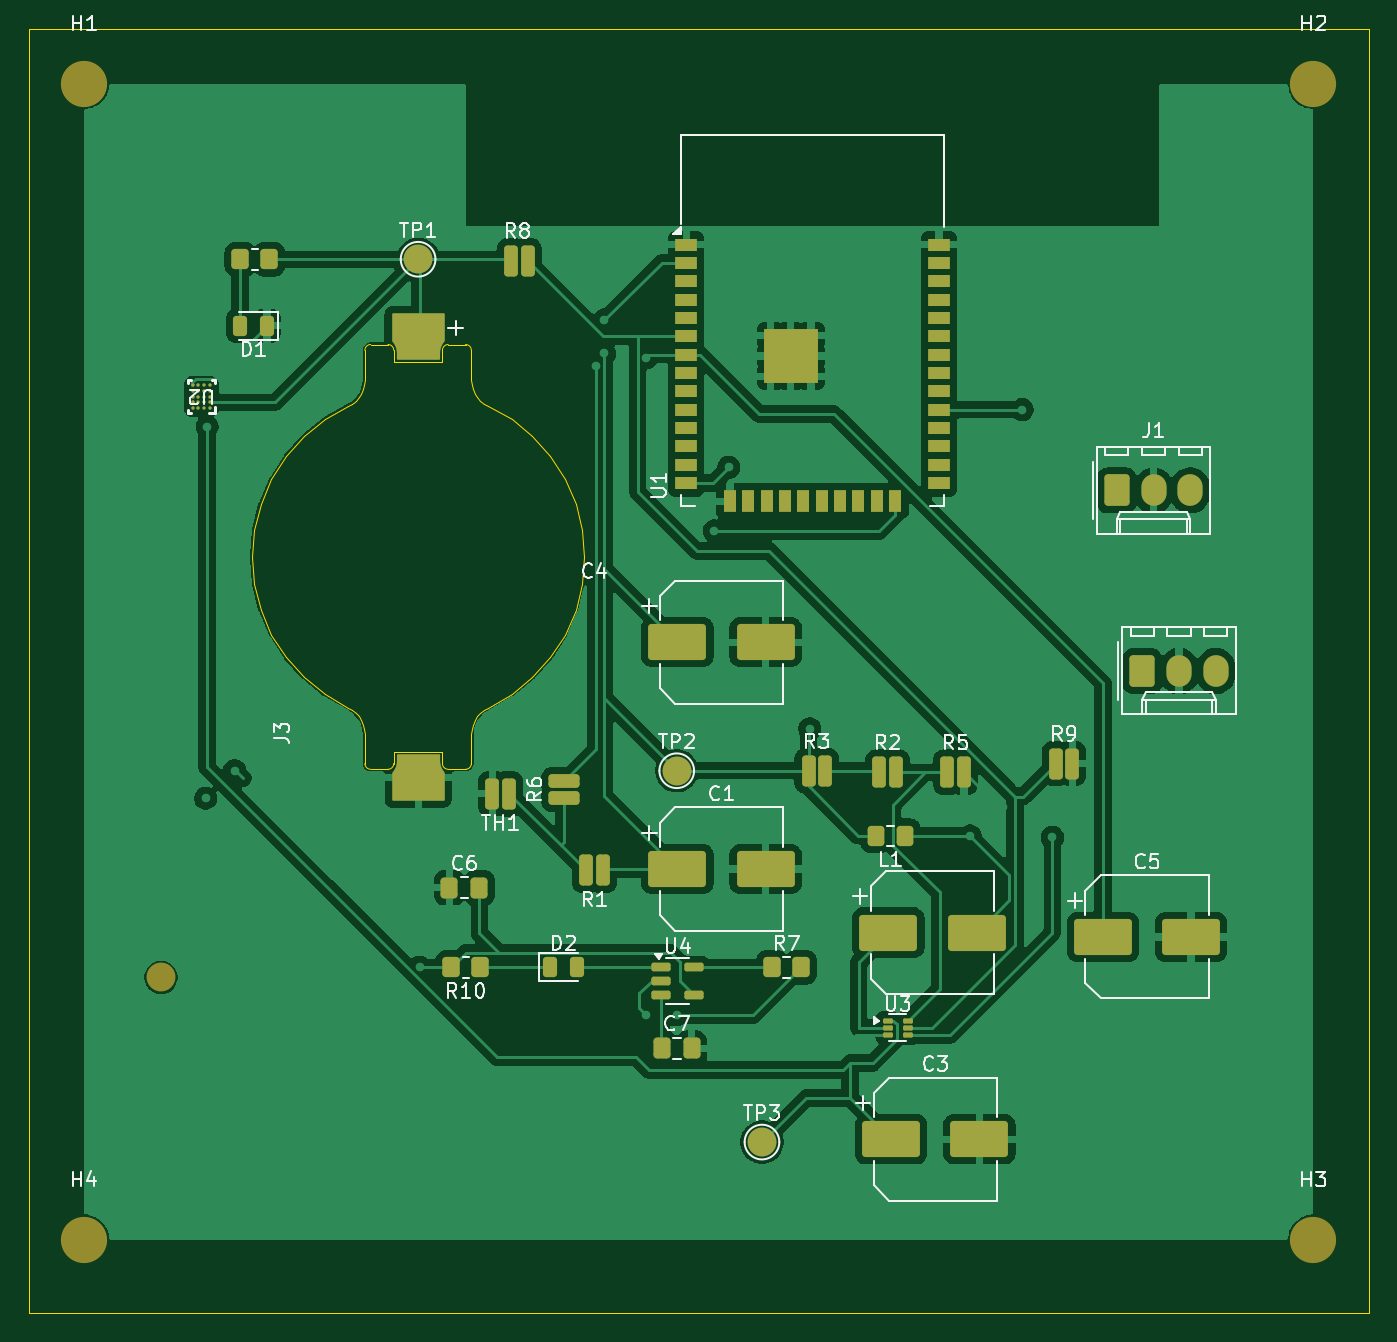
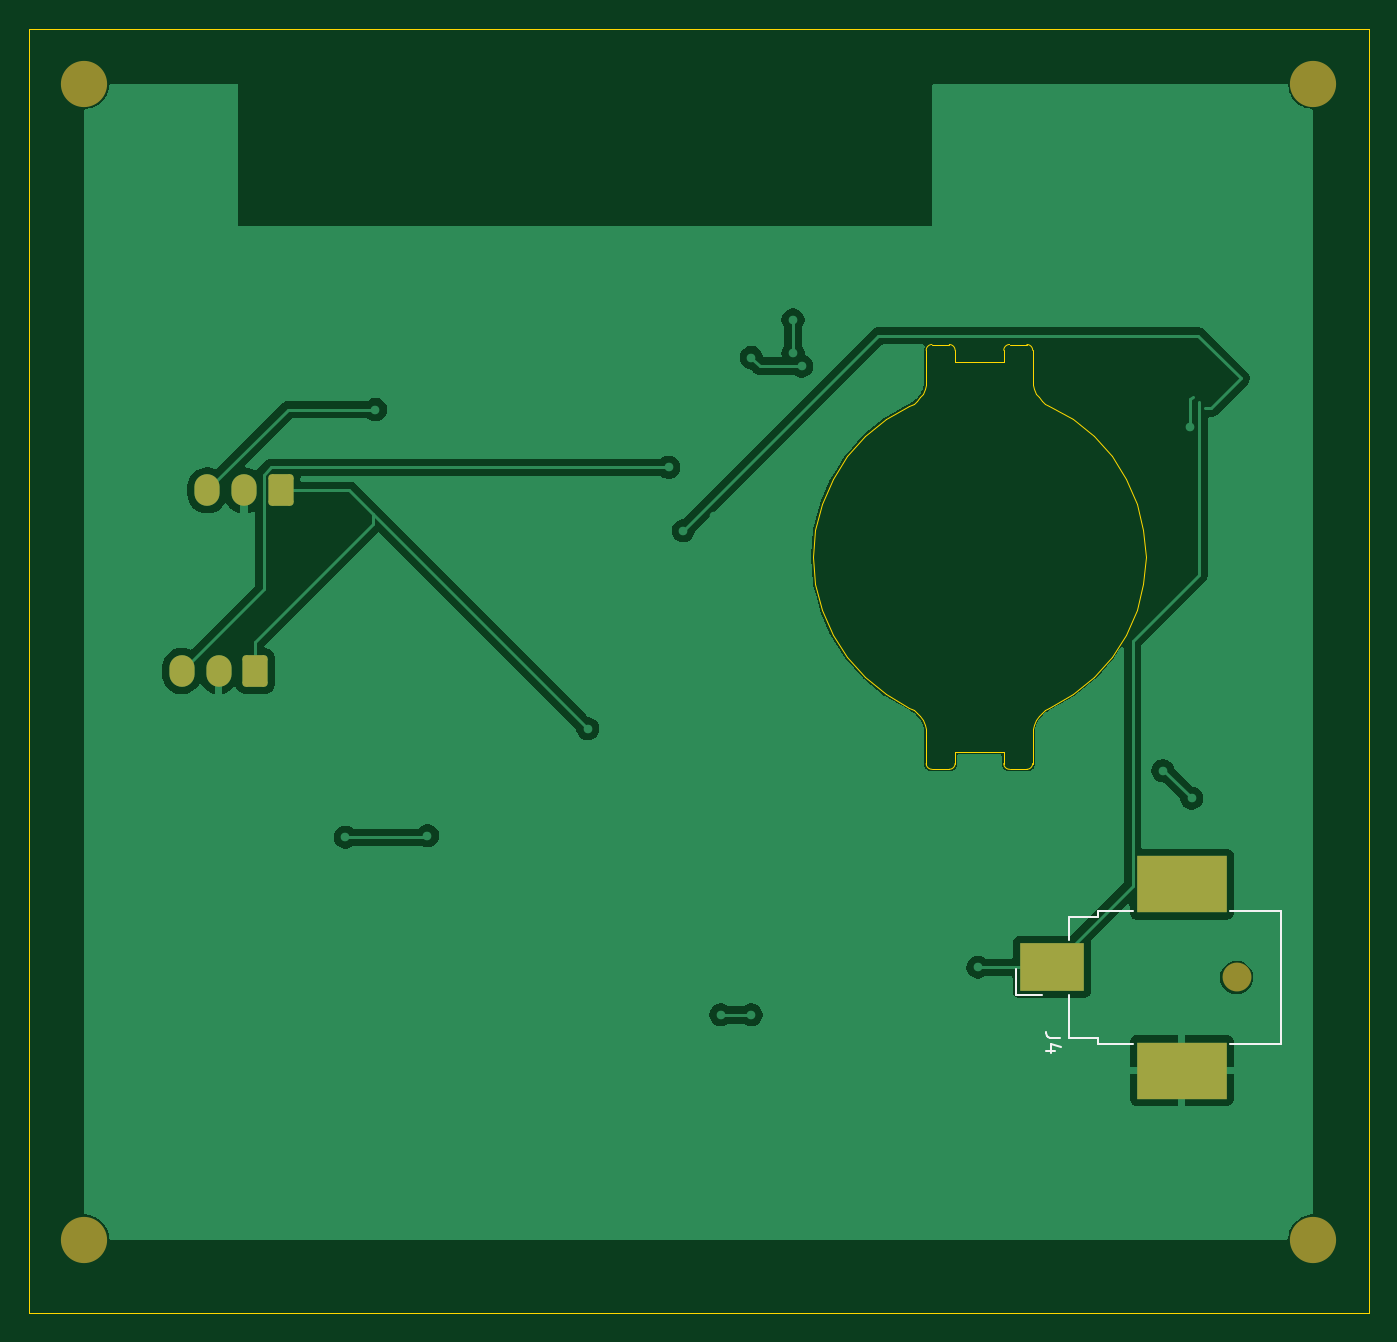
Circuit board: 7 layer files. Board 92.7 x 88.9 mm.
- bottom_copper: ECE 445 - Suction Sense PCB-1-B_Cu.gbr (48876 bytes)
- bottom_mask: ECE 445 - Suction Sense PCB-1-B_Mask.gbr (1842 bytes)
- bottom_silk: ECE 445 - Suction Sense PCB-1-B_Silkscreen.gbr (1687 bytes)
- outline: ECE 445 - Suction Sense PCB-1-Edge_Cuts.gbr (5022 bytes)
- top_copper: ECE 445 - Suction Sense PCB-1-F_Cu.gbr (144601 bytes)
- top_mask: ECE 445 - Suction Sense PCB-1-F_Mask.gbr (7924 bytes)
- top_silk: ECE 445 - Suction Sense PCB-1-F_Silkscreen.gbr (43706 bytes)

=== bottom_copper: ECE 445 - Suction Sense PCB-1-B_Cu.gbr (48876 bytes, source omitted) ===
=== bottom_mask: ECE 445 - Suction Sense PCB-1-B_Mask.gbr (1842 bytes, source withheld) ===
=== bottom_silk: ECE 445 - Suction Sense PCB-1-B_Silkscreen.gbr ===
%TF.GenerationSoftware,KiCad,Pcbnew,9.0.4*%
%TF.CreationDate,2025-10-03T16:26:10-05:00*%
%TF.ProjectId,ECE 445 - Suction Sense PCB-1,45434520-3434-4352-902d-205375637469,rev?*%
%TF.SameCoordinates,Original*%
%TF.FileFunction,Legend,Bot*%
%TF.FilePolarity,Positive*%
%FSLAX46Y46*%
G04 Gerber Fmt 4.6, Leading zero omitted, Abs format (unit mm)*
G04 Created by KiCad (PCBNEW 9.0.4) date 2025-10-03 16:26:10*
%MOMM*%
%LPD*%
G01*
G04 APERTURE LIST*
%ADD10C,0.150000*%
%ADD11C,0.120000*%
G04 APERTURE END LIST*
D10*
X111504819Y-119366666D02*
X112219104Y-119366666D01*
X112219104Y-119366666D02*
X112361961Y-119319047D01*
X112361961Y-119319047D02*
X112457200Y-119223809D01*
X112457200Y-119223809D02*
X112504819Y-119080952D01*
X112504819Y-119080952D02*
X112504819Y-118985714D01*
X111838152Y-120271428D02*
X112504819Y-120271428D01*
X111457200Y-120033333D02*
X112171485Y-119795238D01*
X112171485Y-119795238D02*
X112171485Y-120414285D01*
D11*
%TO.C,J4*%
X96200000Y-110600000D02*
X96200000Y-119800000D01*
X96200000Y-119800000D02*
X99750000Y-119800000D01*
X99750000Y-110600000D02*
X96200000Y-110600000D01*
X106450000Y-119800000D02*
X108900000Y-119800000D01*
X108900000Y-110600000D02*
X106450000Y-110600000D01*
X108900000Y-111000000D02*
X108900000Y-110600000D01*
X108900000Y-119400000D02*
X110900000Y-119400000D01*
X108900000Y-119800000D02*
X108900000Y-119400000D01*
X110900000Y-111000000D02*
X108900000Y-111000000D01*
X110900000Y-112600000D02*
X110900000Y-111000000D01*
X110900000Y-119400000D02*
X110900000Y-116400000D01*
X112800000Y-116390000D02*
X114540000Y-116390000D01*
X114540000Y-116390000D02*
X114540000Y-114650000D01*
%TD*%
M02*

=== outline: ECE 445 - Suction Sense PCB-1-Edge_Cuts.gbr ===
%TF.GenerationSoftware,KiCad,Pcbnew,9.0.4*%
%TF.CreationDate,2025-10-03T16:26:10-05:00*%
%TF.ProjectId,ECE 445 - Suction Sense PCB-1,45434520-3434-4352-902d-205375637469,rev?*%
%TF.SameCoordinates,Original*%
%TF.FileFunction,Profile,NP*%
%FSLAX46Y46*%
G04 Gerber Fmt 4.6, Leading zero omitted, Abs format (unit mm)*
G04 Created by KiCad (PCBNEW 9.0.4) date 2025-10-03 16:26:10*
%MOMM*%
%LPD*%
G01*
G04 APERTURE LIST*
%TA.AperFunction,Profile*%
%ADD10C,0.050000*%
%TD*%
%TA.AperFunction,Profile*%
%ADD11C,0.100000*%
%TD*%
G04 APERTURE END LIST*
D10*
X90170000Y-49530000D02*
X182880000Y-49530000D01*
X182880000Y-138430000D01*
X90170000Y-138430000D01*
X90170000Y-49530000D01*
D11*
%TO.C,J3*%
X105600001Y-86100000D02*
X105751138Y-84241692D01*
X105751138Y-84241692D02*
X106200577Y-82432227D01*
X105751138Y-87958309D02*
X105600001Y-86100000D01*
X106200577Y-82432227D02*
X106936505Y-80719170D01*
X106200577Y-89767774D02*
X105751138Y-87958309D01*
X106936505Y-80719170D02*
X107939577Y-79147546D01*
X106936505Y-91480831D02*
X106200577Y-89767774D01*
X107939577Y-79147546D02*
X109183429Y-77758665D01*
X107939577Y-93052455D02*
X106936505Y-91480831D01*
X109183429Y-77758665D02*
X110635365Y-76589034D01*
X109183429Y-94441336D02*
X107939577Y-93052455D01*
X110635365Y-76589034D02*
X112257223Y-75669397D01*
X110635365Y-95610967D02*
X109183429Y-94441336D01*
X112257223Y-75669397D02*
X112539285Y-75509460D01*
X112257223Y-96530604D02*
X110635365Y-95610967D01*
X112539285Y-75509460D02*
X112791796Y-75306046D01*
X112539285Y-96690541D02*
X112257223Y-96530604D01*
X112791796Y-75306046D02*
X113008118Y-75064502D01*
X112791796Y-96893955D02*
X112539285Y-96690541D01*
X113008118Y-75064502D02*
X113182566Y-74791176D01*
X113008118Y-97135499D02*
X112791796Y-96893955D01*
X113182566Y-74791176D02*
X113310553Y-74493253D01*
X113182566Y-97408825D02*
X113008118Y-97135499D01*
X113310553Y-74493253D02*
X113388716Y-74178563D01*
X113310553Y-97706748D02*
X113182566Y-97408825D01*
X113388716Y-74178563D02*
X113415001Y-73855379D01*
X113388716Y-98021438D02*
X113310553Y-97706748D01*
X113415001Y-73855379D02*
X113415101Y-71800000D01*
X113415001Y-98344622D02*
X113388716Y-98021438D01*
X113417207Y-100400000D02*
X113415001Y-98344622D01*
X113815101Y-71400000D02*
X115015051Y-71400000D01*
X115017157Y-100800000D02*
X113817207Y-100800000D01*
X115415051Y-71800000D02*
X115415051Y-72600000D01*
X115415051Y-72600000D02*
X118785050Y-72600000D01*
X115415051Y-99600000D02*
X115414950Y-100400000D01*
X118785050Y-72600000D02*
X118785050Y-71800000D01*
X118785050Y-99600000D02*
X115415051Y-99600000D01*
X118785050Y-100400000D02*
X118785050Y-99600000D01*
X119185050Y-71400000D02*
X120385000Y-71400000D01*
X120385000Y-100800000D02*
X119185050Y-100800000D01*
X120785000Y-71800000D02*
X120785000Y-73855379D01*
X120785000Y-73855379D02*
X120811285Y-74178563D01*
X120785000Y-98344622D02*
X120785000Y-100400000D01*
X120811285Y-74178563D02*
X120889448Y-74493253D01*
X120811285Y-98021438D02*
X120785000Y-98344622D01*
X120889448Y-74493253D02*
X121017435Y-74791176D01*
X120889448Y-97706748D02*
X120811285Y-98021438D01*
X121017435Y-74791176D02*
X121191883Y-75064502D01*
X121017435Y-97408825D02*
X120889448Y-97706748D01*
X121191883Y-75064502D02*
X121408205Y-75306046D01*
X121191883Y-97135499D02*
X121017435Y-97408825D01*
X121408205Y-75306046D02*
X121660716Y-75509460D01*
X121408205Y-96893955D02*
X121191883Y-97135499D01*
X121660716Y-75509460D02*
X121942778Y-75669397D01*
X121660716Y-96690541D02*
X121408205Y-96893955D01*
X121942778Y-75669397D02*
X123564636Y-76589034D01*
X121942778Y-96530604D02*
X121660716Y-96690541D01*
X123564636Y-76589034D02*
X125016572Y-77758665D01*
X123564636Y-95610967D02*
X121942778Y-96530604D01*
X125016572Y-77758665D02*
X126260424Y-79147546D01*
X125016572Y-94441336D02*
X123564636Y-95610967D01*
X126260424Y-79147546D02*
X127263496Y-80719170D01*
X126260424Y-93052455D02*
X125016572Y-94441336D01*
X127263496Y-80719170D02*
X127999424Y-82432227D01*
X127263496Y-91480831D02*
X126260424Y-93052455D01*
X127999424Y-82432227D02*
X128448863Y-84241692D01*
X127999424Y-89767774D02*
X127263496Y-91480831D01*
X128448863Y-84241692D02*
X128600000Y-86100000D01*
X128448863Y-87958309D02*
X127999424Y-89767774D01*
X128600000Y-86100000D02*
X128448863Y-87958309D01*
X113415101Y-71800000D02*
G75*
G02*
X113815101Y-71400000I399999J1D01*
G01*
X113817207Y-100800000D02*
G75*
G02*
X113417200Y-100400000I-7J400000D01*
G01*
X115015051Y-71400000D02*
G75*
G02*
X115415051Y-71800000I1J-399999D01*
G01*
X115414950Y-100400000D02*
G75*
G02*
X115014950Y-100799950I-399950J0D01*
G01*
X118785050Y-71800000D02*
G75*
G02*
X119185050Y-71400000I399999J1D01*
G01*
X119185050Y-100800000D02*
G75*
G02*
X118785050Y-100400000I0J400000D01*
G01*
X120385000Y-71400000D02*
G75*
G02*
X120785000Y-71800000I1J-399999D01*
G01*
X120785000Y-100400000D02*
G75*
G02*
X120385000Y-100800000I-400000J0D01*
G01*
%TD*%
M02*

=== top_copper: ECE 445 - Suction Sense PCB-1-F_Cu.gbr (144601 bytes, source omitted) ===
=== top_mask: ECE 445 - Suction Sense PCB-1-F_Mask.gbr (7924 bytes, source omitted) ===
=== top_silk: ECE 445 - Suction Sense PCB-1-F_Silkscreen.gbr (43706 bytes, source omitted) ===
